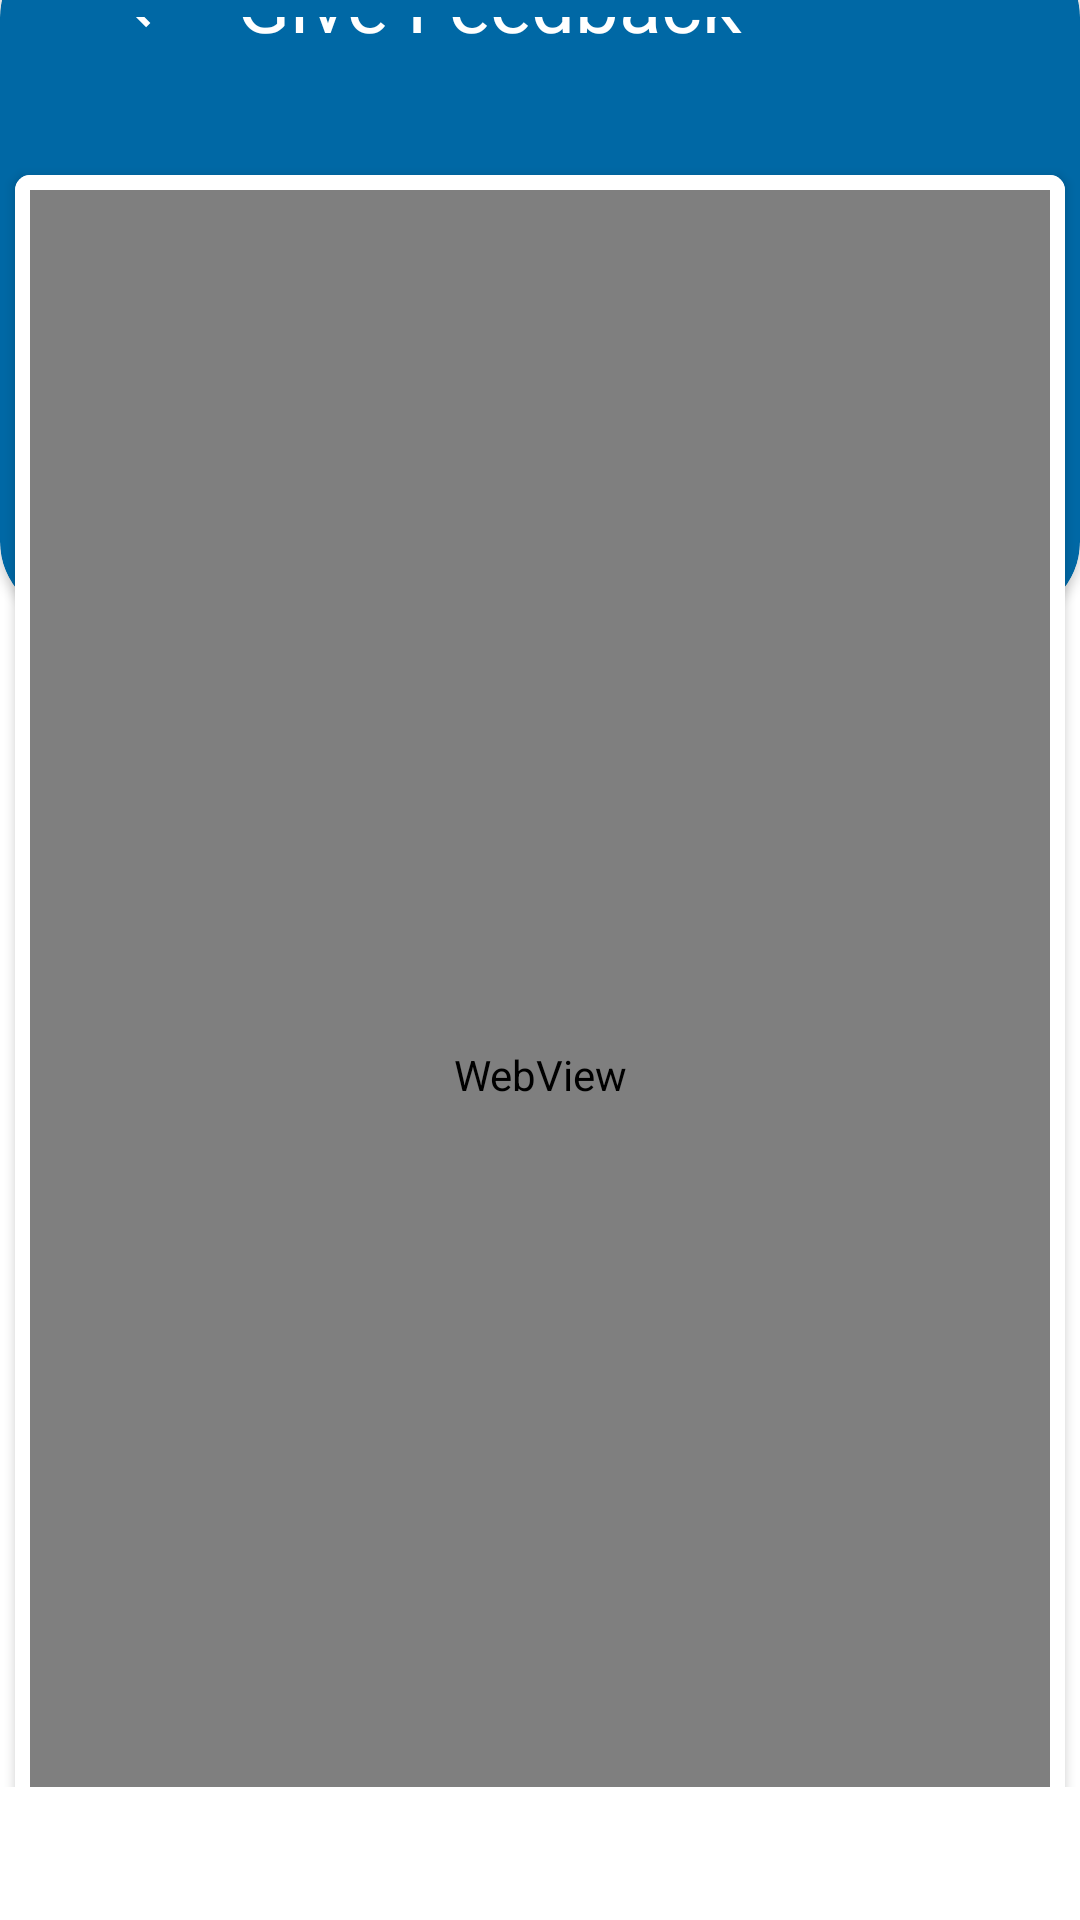

Here is an Android app screen rendered from its layout file. Give the layout XML and the strings, colors and styles it references.
<!-- AndroidManifest.xml: application theme Theme.ETago -->
<!-- res/layout/activity_feedback_webview.xml -->
<?xml version="1.0" encoding="utf-8"?>
<androidx.constraintlayout.widget.ConstraintLayout xmlns:android="http://schemas.android.com/apk/res/android"
    xmlns:app="http://schemas.android.com/apk/res-auto"
    xmlns:tools="http://schemas.android.com/tools"
    android:layout_width="match_parent"
    android:layout_height="match_parent"
    android:background="@color/white"
    tools:context=".feedback.FeedbackSurvey">

    <androidx.cardview.widget.CardView
        android:id="@+id/home_header"
        android:layout_width="match_parent"
        android:layout_height="225dp"
        android:layout_marginTop="-20dp"
        app:cardBackgroundColor="@color/light_blue"
        app:cardCornerRadius="25dp"
        app:layout_constraintEnd_toEndOf="parent"
        app:layout_constraintStart_toStartOf="parent"
        app:layout_constraintTop_toTopOf="parent" />

    <LinearLayout
        android:id="@+id/terms_policy_containers"
        android:layout_width="match_parent"
        android:layout_height="wrap_content"
        android:layout_marginTop="-200dp"
        android:paddingBottom="50dp"
        android:background="@color/transparent"
        android:elevation="10dp"
        android:gravity="center"
        android:orientation="vertical"
        app:layout_constraintTop_toBottomOf="@+id/home_header">

        <LinearLayout
            android:id="@+id/web_view_header_container"
            android:layout_width="match_parent"
            android:layout_height="wrap_content"
            android:layout_margin="40dp"
            android:gravity="center_vertical"
            android:orientation="horizontal"
            app:layout_constraintStart_toStartOf="parent"
            app:layout_constraintTop_toTopOf="parent">

            <ImageButton
                android:id="@+id/web_view_back_btn"
                android:layout_width="wrap_content"
                android:layout_height="wrap_content"
                android:layout_gravity="center_vertical"
                android:background="@color/transparent"
                android:src="@drawable/svg_arrow"
                tools:ignore="SpeakableTextPresentCheck,TouchTargetSizeCheck"
                app:tint="@color/white" />

            <TextView
                android:id="@+id/web_view_header_txt"
                android:layout_width="wrap_content"
                android:layout_height="wrap_content"
                android:layout_marginLeft="20dp"
                android:fontFamily="@font/montserrat_bold"
                android:text="Give Feedback"
                android:textColor="@color/white"
                android:textSize="26sp" />

        </LinearLayout>


        <androidx.cardview.widget.CardView
            android:layout_width="350dp"
            android:layout_height="600dp"
            android:background="@color/white"
            android:elevation="10dp"
            app:cardCornerRadius="5dp">

            <LinearLayout
                android:id="@+id/cardview_web_view_container"
                android:layout_width="match_parent"
                android:layout_height="match_parent"
                android:background="@color/white"
                android:gravity="center"
                android:orientation="vertical">

                <WebView
                    android:id="@+id/web_view"
                    android:layout_width="match_parent"
                    android:layout_height="match_parent"
                    android:layout_margin="5dp" />

            </LinearLayout>

        </androidx.cardview.widget.CardView>


    </LinearLayout>
</androidx.constraintlayout.widget.ConstraintLayout>
<!-- resources referenced by this layout -->
<resources>
  <color name="light_blue">#0068A5</color>
  <color name="transparent">#00000000</color>
  <color name="white">#FFFFFF</color>
  <!-- drawable svg_arrow (drawable) -->
  <vector xmlns:android="http://schemas.android.com/apk/res/android"
      android:width="19dp"
      android:height="18dp"
      android:viewportWidth="19"
      android:viewportHeight="18">
    <path
        android:pathData="M3.828,7.707L18.414,7.707L18.414,9.707L3.828,9.707L10.121,16L8.707,17.414L-0,8.707L8.707,-0L10.121,1.414L3.828,7.707Z"
        android:fillColor="@color/alt_black"
        android:fillType="evenOdd"/>
  </vector>
  <style name="Theme.ETago" parent="Base.Theme.ETago" />
  <color name="alt_black">#231F20</color>
  <style name="Base.Theme.ETago" parent="Theme.Material3.DayNight.NoActionBar">
          
          
  
       </style>
</resources>
